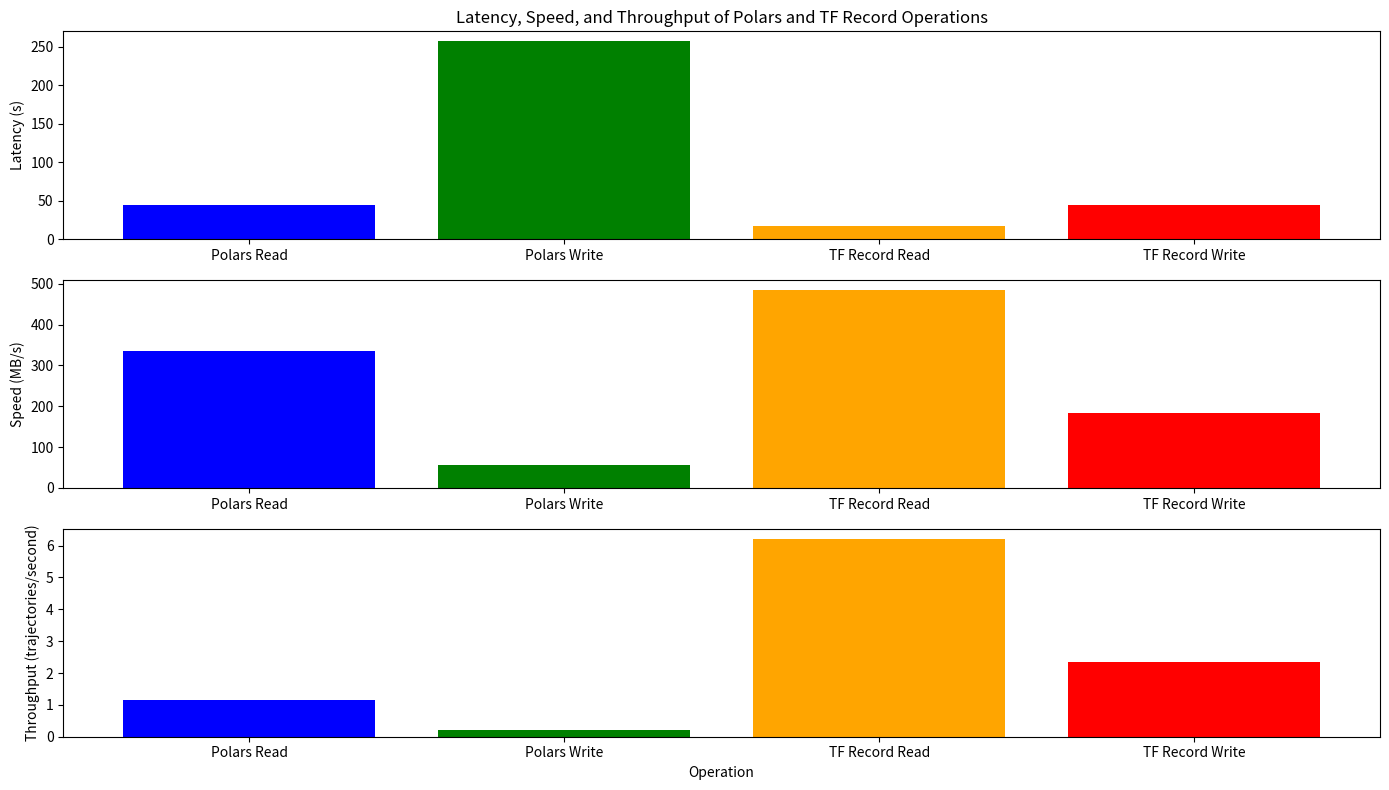

Here is the Python script that generated this plot:
# Fog-X:
# Data size = 6707.3818 MB   ; Num. traj = 51
# Read:  latency = 42.1416 s ; throughput = 159.1630 MB/s, 1.2102 traj/s
# Write: latency = 258.8635 s; throughput = 25.9109 MB/s,  0.1970 traj/s

# Polars: 
# Data size = 6707.3818 MB   ; Num. traj = 51
# Read:  latency = 22.9974 s ; throughput = 291.6581 MB/s, 2.2176 traj/s
# Write: latency = 241.4137 s; throughput = 27.7838 MB/s,  0.2113 traj/s

# PyArrow:
# Data size = 6707.3818 MB   ; Num. traj = 51
# Read:  latency = 27.9808 s ; throughput = 239.7136 MB/s, 1.8227 traj/s
# Write: latency = 80.9986 s ; throughput = 82.8086 MB/s,  0.6296 traj/s

# Pandas: 
# Data size = 6707.3818 MB   ; Num. traj = 51
# Read:  latency = 49.1056 s ; throughput = 136.5909 MB/s, 1.0386 traj/s
# Write: latency = 103.6820 s; throughput = 64.6918 MB/s,  0.4919 traj/s

"""###"""

# Arrow_REG: 
# Data size = 14651.9697 MB ; Num. traj = 51
# Read:  latency = 39.5354 s; throughput = 370.6041 MB/s, 1.2900 traj/s
# Write: latency = 26.4765 s; throughput = 553.3952 MB/s, 1.9262 traj/s

# Arrow_IPC: 
# Data size = 14651.9697 MB ; Num. traj = 51
# Read:  latency = 44.0609 s; throughput = 332.5391 MB/s, 1.1575 traj/s
# Write: latency = 25.1574 s; throughput = 582.4108 MB/s, 2.0272 traj/s

# Feather_FTH: 
# Data size = 14651.9697 MB; Num. traj = 51
# Read:  latency = 47.5646 s; throughput = 308.0433 MB/s, 1.0722 traj/s
# Write: latency = 35.4595 s; throughput = 413.2030 MB/s, 1.4383 traj/s

# Pandas_FTH: 
# Data size = 14651.9697 MB; Num. traj = 51
# Read:  latency = 26.6213 s; throughput = 550.3844 MB/s, 1.9158 traj/s
# Write: latency = 45.9015 s; throughput = 319.2046 MB/s, 1.1111 traj/s

import matplotlib.pyplot as plt

# [redacted]
polars_read_latency = 43.7798
polars_read_speed = 334.6640
polars_read_throughput = 1.1649

polars_write_latency = 257.1229
polars_write_speed = 56.9826
polars_write_throughput = 0.1983

# above data for TensorFlow Record
tf_read_latency = 16.76
tf_read_speed = 484.53
tf_read_throughput = 6.21

tf_write_latency = 44.17
tf_write_speed = 183.84
tf_write_throughput = 2.35

labels = ['Polars Read', 'Polars Write', 'TF Record Read', 'TF Record Write']

latencies = [polars_read_latency, polars_write_latency, tf_read_latency, tf_write_latency]
speeds = [polars_read_speed, polars_write_speed, tf_read_speed, tf_write_speed]
throughputs = [polars_read_throughput, polars_write_throughput, tf_read_throughput, tf_write_throughput]

#  latency plots
plt.figure(figsize=(14, 8))
plt.subplot(3, 1, 1)
plt.bar(labels, latencies, color=['blue', 'green', 'orange', 'red'])
plt.ylabel('Latency (s)')
plt.title('Latency, Speed, and Throughput of Polars and TF Record Operations')

# speed plots
plt.subplot(3, 1, 2)
plt.bar(labels, speeds, color=['blue', 'green', 'orange', 'red'])
plt.ylabel('Speed (MB/s)')

#  throughput plotting
plt.subplot(3, 1, 3)
plt.bar(labels, throughputs, color=['blue', 'green', 'orange', 'red'])
plt.ylabel('Throughput (trajectories/second)')
plt.xlabel('Operation')

plt.tight_layout()
plt.show()
